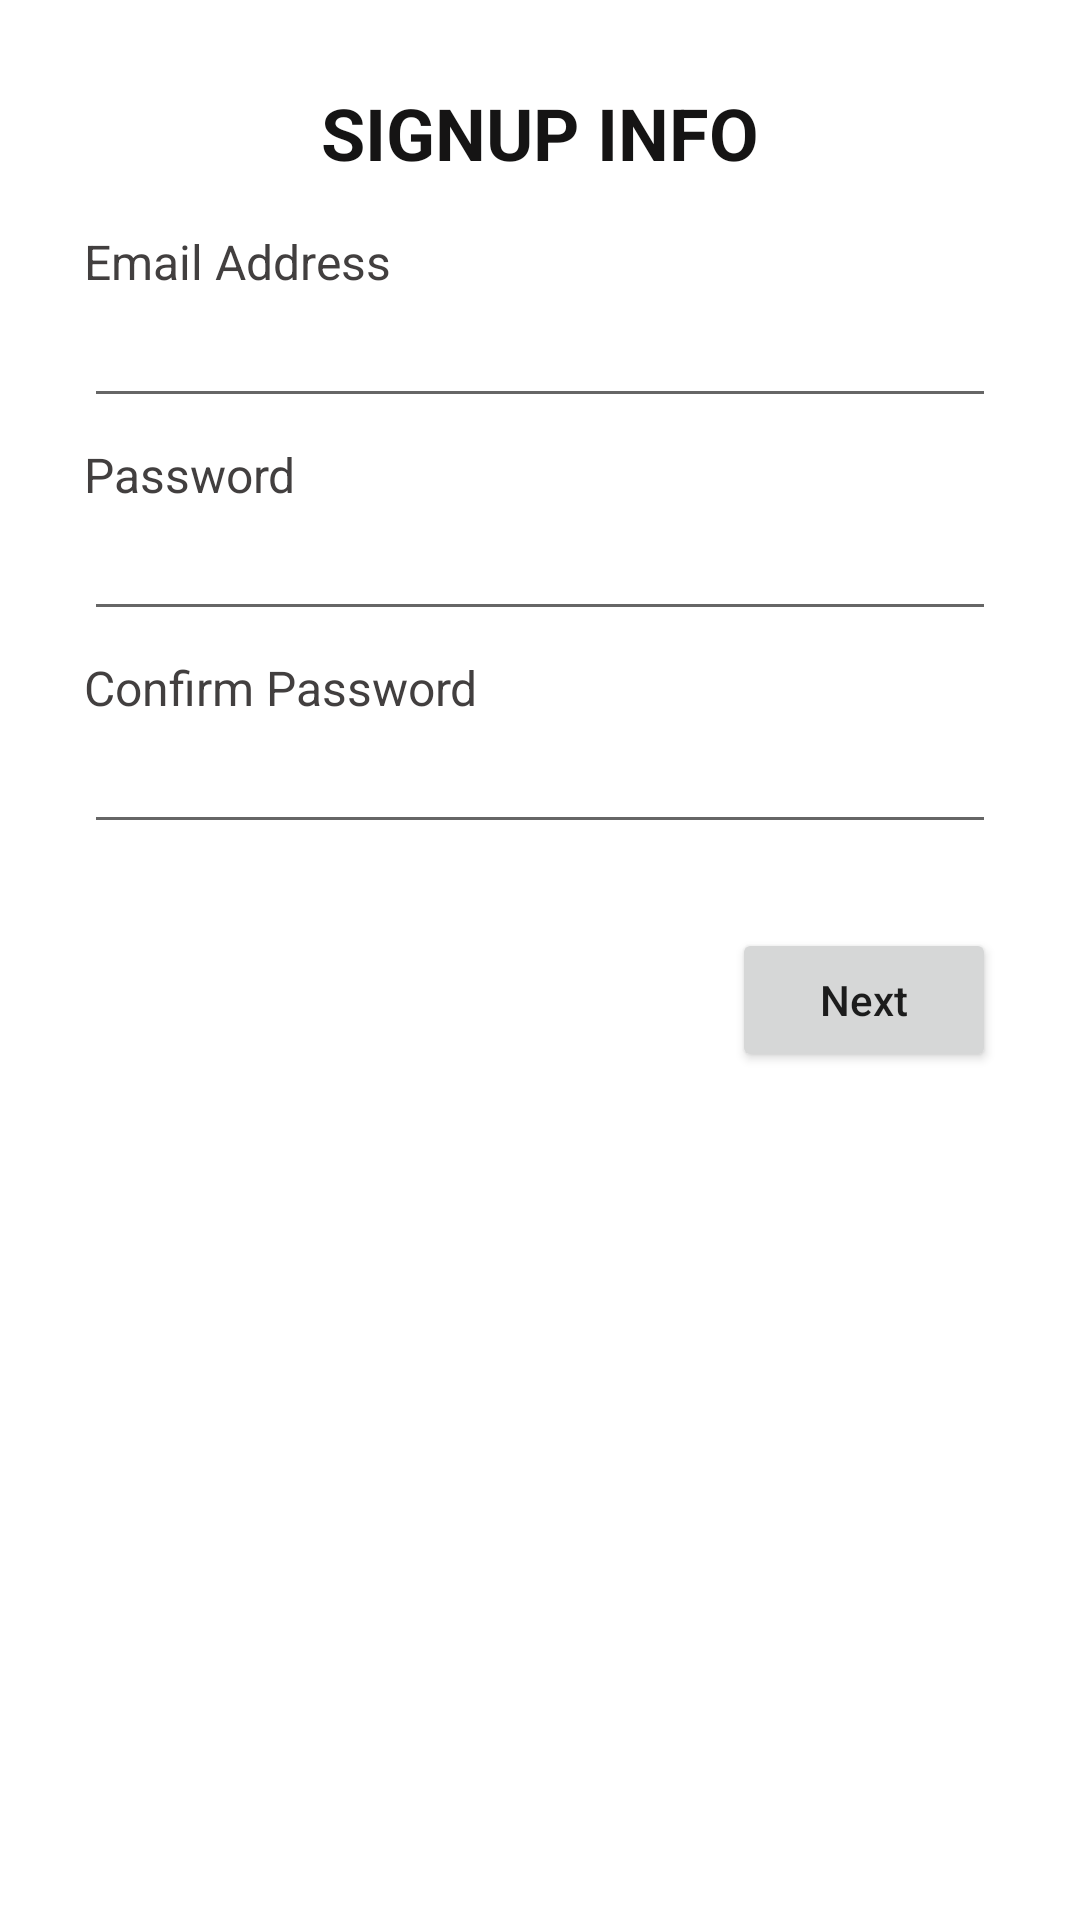

Android layout source for this screen:
<!-- AndroidManifest.xml: application theme Theme.AndroidRegistraton -->
<!-- res/layout/activity_signup.xml -->
<?xml version="1.0" encoding="utf-8"?>
<LinearLayout xmlns:android="http://schemas.android.com/apk/res/android"
    xmlns:app="http://schemas.android.com/apk/res-auto"
    xmlns:tools="http://schemas.android.com/tools"
    android:layout_width="match_parent"
    android:layout_height="match_parent"
    android:orientation="vertical"
    android:padding="28dp"
    tools:context=".SignupActivity">

    <TextView
        android:id="@+id/textView"
        android:layout_width="wrap_content"
        android:layout_height="wrap_content"
        android:layout_gravity="center_horizontal"
        android:layout_marginBottom="16dp"
        android:text="Signup Info"
        android:textAllCaps="true"
        android:textColor="#151414"
        android:textSize="24sp"
        android:textStyle="bold" />

    <TextView
        android:id="@+id/textView4"
        android:layout_width="match_parent"
        android:layout_height="wrap_content"
        android:text="Email Address"
        android:textColor="#423F3F"
        android:textSize="16sp" />

    <EditText
        android:id="@+id/email_txt"
        android:layout_width="match_parent"
        android:layout_height="wrap_content"
        android:layout_marginBottom="8dp"
        android:ems="10"
        android:inputType="textEmailAddress" />

    <TextView
        android:id="@+id/textView2"
        android:layout_width="match_parent"
        android:layout_height="wrap_content"
        android:text="Password"
        android:textColor="#423F3F"
        android:textSize="16sp" />

    <EditText
        android:id="@+id/password_txt"
        android:layout_width="match_parent"
        android:layout_height="wrap_content"
        android:layout_marginBottom="8dp"
        android:ems="10"
        android:inputType="textPassword" />

    <TextView
        android:id="@+id/textView3"
        android:layout_width="match_parent"
        android:layout_height="wrap_content"
        android:text="Confirm Password"
        android:textColor="#423F3F"
        android:textSize="16sp" />

    <EditText
        android:id="@+id/confirm_password_txt"
        android:layout_width="match_parent"
        android:layout_height="wrap_content"
        android:layout_marginBottom="8dp"
        android:ems="10"
        android:inputType="textPassword" />

    <Button
        android:id="@+id/next_btn"
        android:layout_width="wrap_content"
        android:layout_height="wrap_content"
        android:layout_gravity="right"
        android:layout_marginTop="20dp"
        android:text="Next"
        android:textAllCaps="false" />
</LinearLayout>
<!-- resources referenced by this layout -->
<resources>
  <style name="Theme.AndroidRegistraton" parent="Theme.MaterialComponents.DayNight.DarkActionBar">
          
          <item name="colorPrimary">@color/purple_500</item>
          <item name="colorPrimaryVariant">@color/purple_700</item>
          <item name="colorOnPrimary">@color/white</item>
          
          <item name="colorSecondary">@color/teal_200</item>
          <item name="colorSecondaryVariant">@color/teal_700</item>
          <item name="colorOnSecondary">@color/black</item>
          
          <item name="android:statusBarColor">?attr/colorPrimaryVariant</item>
          
      </style>
  <!-- not gathered from this repository: default colours our renderer supplied (Android Studio template values) -->
  <color name="purple_500">#FF6200EE</color>
  <color name="purple_700">#FF3700B3</color>
  <color name="teal_200">#FF03DAC5</color>
  <color name="teal_700">#FF018786</color>
  <color name="black">#FF000000</color>
  <color name="white">#FFFFFFFF</color>
</resources>
